Run: headless pygame with SDL's dummy video driver; simulated clock (each Clock.tick advances the game by its frame time, no real sleeping); random seed 0; keys injected as events and as key.get_pressed() state; mouse plan: one left click at the window centre at the start of phase 2, then a move to the lower-right quarter at the start of phase 3.
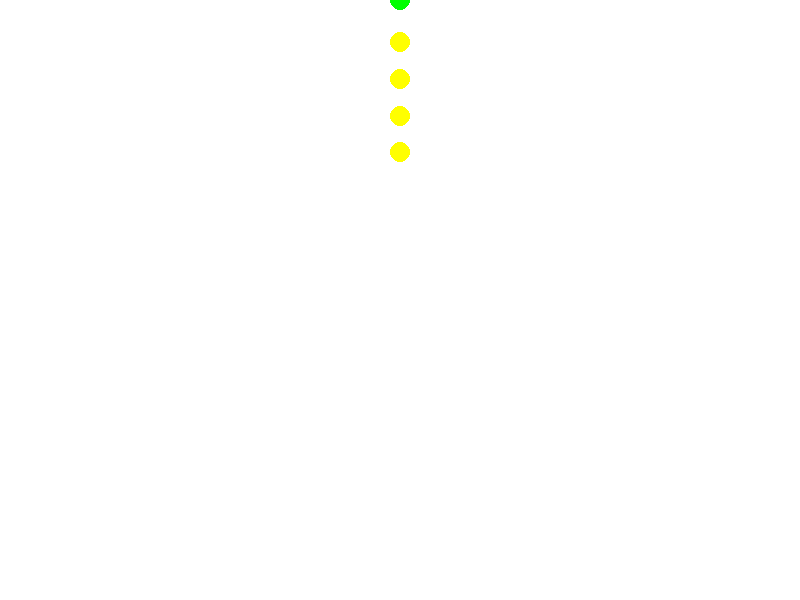
Frame 1 of 4 · flips 1–60 · no input
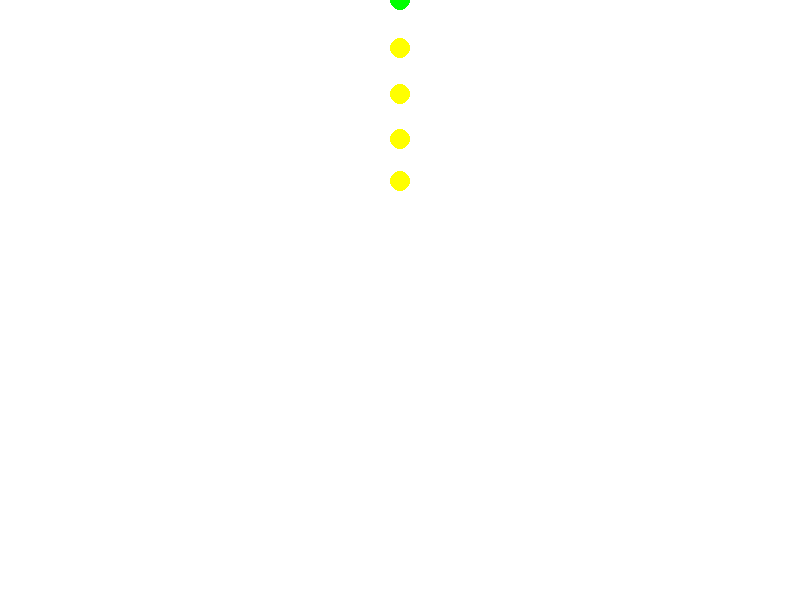
Frame 2 of 4 · flips 61–180 · clicked the window centre · tapped SPACE, RETURN · held RIGHT (→), D
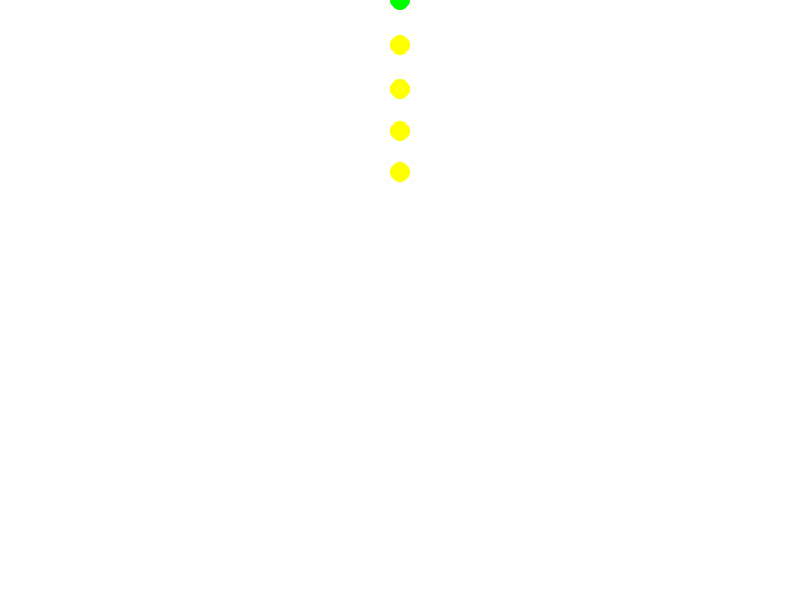
Frame 3 of 4 · flips 181–300 · moved the mouse to the lower-right quarter · held DOWN (↓), S
Frame 4 of 4 · flips 301–420 · held LEFT (←), A, UP (↑), W · screen unchanged from frame 3, image omitted

The pygame program that drew these frames:

import pygame

#ehhhh

pygame.init()

gameDisplay = pygame.display.set_mode((800, 600))
pygame.display.set_caption("Rope Simulation")

gameExit = False
clock = pygame.time.Clock()


class Node(object):

    def __init__(self, startX, startY):
        self.x = startX
        self.y = startY
        self.mass = 5
        self.xVel = 0
        self.yVel = 0
        self.xForce = 0
        self.yForce = 0

    def applyForce(self, force):
        self.yForce += force

    def moveMass(self):
        self.yVel += (self.yForce / self.mass) * 0.2
        self.y += int(self.yVel * 0.2)


class Spring(object):

    def __init__(self, mass1, mass2):
        self.m1 = mass1
        self.m2 = mass2
        self.lastForceY = 54

    def solveSpring(self):
        forceY = 0
        vector = self.m2.y - self.m1.y
        if abs(vector) > 40:
            forceY += -(vector/abs(vector)) * (abs(vector) - 40) * 40
            # forceY = ((self.m1.y - self.m2.y)*5)/self.m1.mass
            forceY += (self.m1.yVel - self.m2.yVel) * 10
            print(vector)
        self.m1.applyForce(-forceY)
        self.m2.applyForce(forceY)


node1 = Node(400, 0)
node2 = Node(400, 20)
node3 = Node(400, 10)
node4 = Node(400, 0)
node5 = Node(400, 0)
spring1 = Spring(node1, node2)
spring2 = Spring(node2, node3)
spring3 = Spring(node3, node4)
spring4 = Spring(node4, node5)
while not gameExit:
    for event in pygame.event.get():
        if event.type == pygame.QUIT:
            gameExit = True
        if event.type == pygame.MOUSEBUTTONDOWN:
            node5.y = pygame.mouse.get_pos()[1]
    node2.yForce = 0
    node3.yForce = 0
    node4.yForce = 0
    node5.yForce = 0
    node2.applyForce(9.81 * node2.mass)
    node3.applyForce(9.81 * node2.mass)
    node4.applyForce(9.81 * node2.mass)
    node5.applyForce(9.81 * node2.mass)
    spring1.solveSpring()
    spring2.solveSpring()
    spring3.solveSpring()
    spring4.solveSpring()
    node2.moveMass()
    node3.moveMass()
    node4.moveMass()
    node5.moveMass()
    gameDisplay.fill((255, 255, 255))
    pygame.draw.circle(gameDisplay, (0, 255, 0), [
                       node1.x, node1.y], 10)
    pygame.draw.circle(gameDisplay, (255, 255, 0), [
                       node2.x, node2.y], 10)
    pygame.draw.circle(gameDisplay, (255, 255, 0), [
                       node3.x, node3.y], 10)
    pygame.draw.circle(gameDisplay, (255, 255, 0), [
                       node4.x, node4.y], 10)
    pygame.draw.circle(gameDisplay, (255, 255, 0), [
                       node5.x, node5.y], 10)

    spring1.solveSpring()
    pygame.display.update()
    clock.tick(150)

pygame.quit

quit
